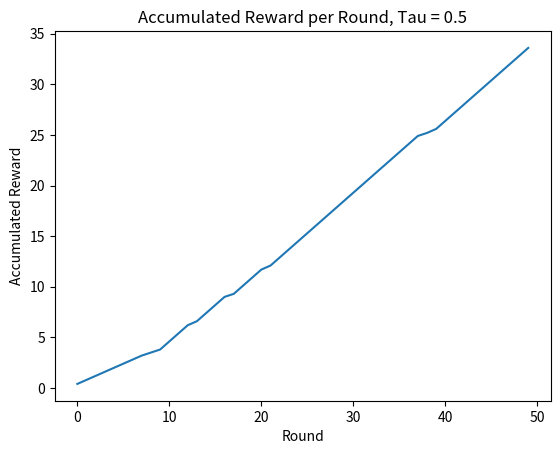

This chart was generated by the following Python code:
import matplotlib.pyplot as plt
import numpy as np


""" Simulate a single player playing a MAB with rewards for each arm 
corresponding to true_arm_rewards (list) for a certain number_of_rounds 
(int). The player's verbosity is defined by alpha (float) and their 
exploration-exploitation strategy is defined by tau (float). To use this
script simply input the desired values below and press run """


# MAB Values:
true_arm_rewards = [0.4, 0.8, 0.4, 0.3]
number_of_rounds = 50
# true_arm_stds = []

# Team Values
tau = 0.5
alpha = 0.5


class SoftmaxMAB:

    def __init__(self, true_arm_rewards, alpha, tau):
        self.pulls_per_arm = {i: 0 for i in range(1, len(true_arm_rewards)+1)}
        self.beliefs = np.zeros(len(true_arm_rewards))
        self.choices = []
        self.accumulated_rewards = []
        self.total_reward = 0
        self.true_arm_rewards = true_arm_rewards
        self.alpha = alpha
        self.tau = tau

    def beliefs_to_choice_probabilities(self):
        # SOFTMAX CHOICE RULE:
        # Input the player's current beliefs and output their choice probabilities
        choice_probabilities = []
        denominator = sum(np.exp(i/(self.tau/len(self.beliefs))) for i in self.beliefs)
        for belief in self.beliefs:
            choice_probabilities.append(round((np.exp(belief/(self.tau/len(self.beliefs)))/denominator), 10))
        print(f"Beliefs: {self.beliefs}\nChoice Probabilities: {choice_probabilities}")
        return choice_probabilities

    def choose_from_beliefs(self, choice_probabilities):
        # SELECT ARM, GET REWARD, UPDATE BELIEFS:
        # Choose which arm to play according to the player's choice probabilities
        choice = np.random.choice(list(range(len(self.true_arm_rewards))), p=choice_probabilities)
        print(f"Python index of picked arm: {choice}")
        # Get reward from corresponding arm
        reward = self.true_arm_rewards[choice]
        # Update list of all choices
        self.choices.append(choice)
        # Update total reward and list of accumulated reward
        self.total_reward += reward
        self.accumulated_rewards.append(self.total_reward)
        # Update beliefs
        self.beliefs[choice] += self.alpha*(reward-self.beliefs[choice])

    def play(self, number_of_rounds):
        for i in range(number_of_rounds):
            cp = self.beliefs_to_choice_probabilities()
            self.choose_from_beliefs(cp)
        choices_ = [(elem, self.choices.count(elem)) for elem in set(self.choices)]
        print(f"Beliefs: {self.beliefs}\nTotal Reward: {self.total_reward}")
        print(f"Distribution of picked arms: {dict(choices_)}")
        return self.beliefs, self.total_reward, self.accumulated_rewards


if __name__ == '__main__':
    bandit = SoftmaxMAB(true_arm_rewards, alpha, tau)
    final_beliefs, total_reward, accumulated_reward = bandit.play(number_of_rounds)
    plt.plot(range(number_of_rounds), accumulated_reward)
    plt.xlabel("Round")
    plt.ylabel("Accumulated Reward")
    plt.title(f"Accumulated Reward per Round, Tau = {tau}")
    plt.show()
